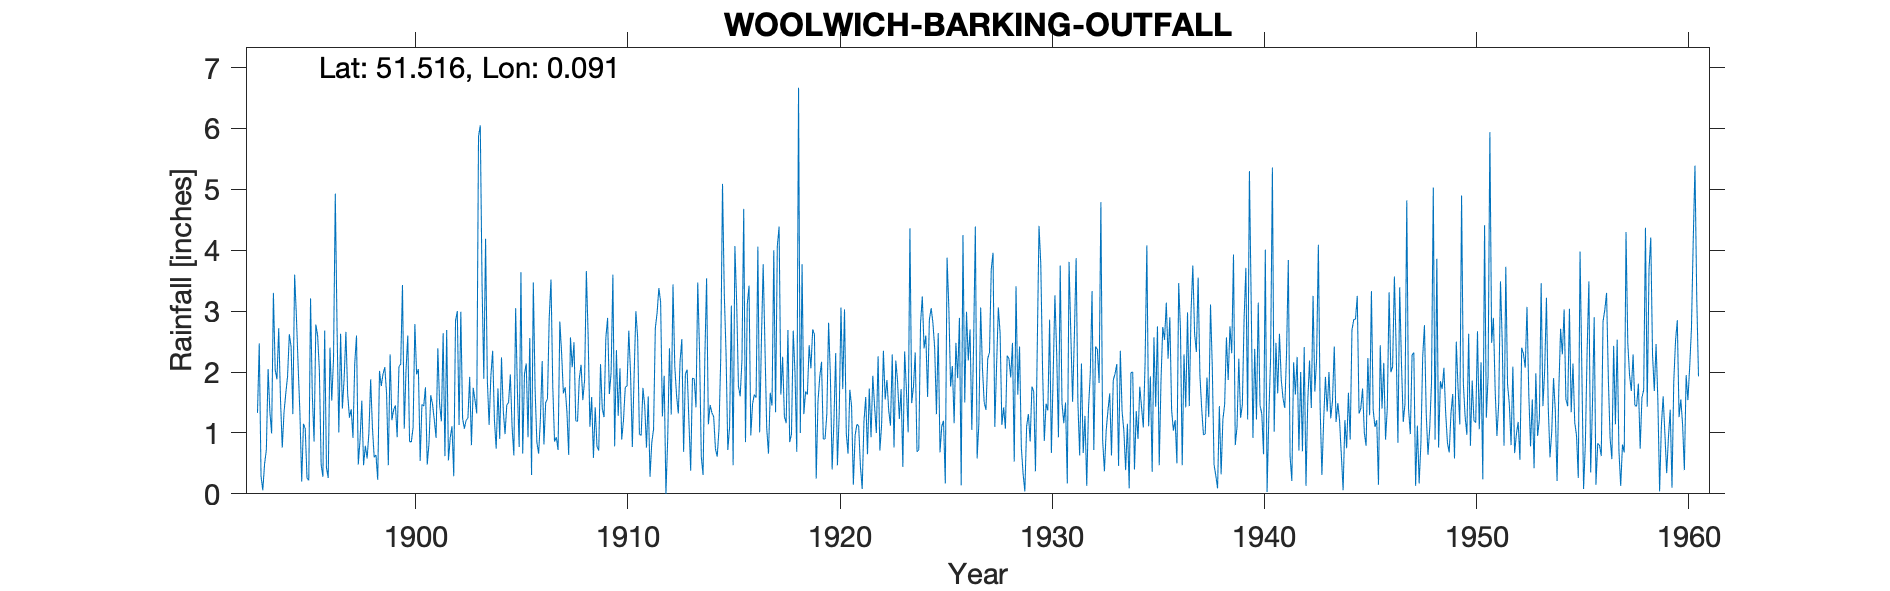

The data file committed next to this chart (first rows):
WOOLWICH BARKING OUTFALL, , , , , , , , , , , , , , , , , , , , , , , 
Grid ref, TQ452818, Long, 0.09124, Lat, 51.52, Elevation, 24, ft, , , , , , , , , , , , , , , 
Station no, 58, , , , , , , , , , , , , , , , , , , , , , 
, 1890, 1891, 1892, 1893, 1894, 1895, 1896, 1897, 1898, 1899, 1900, 1901, 1902, 1903, 1904, 1905, 1906, 1907, 1908, 1909, 1910, 1911, 1912
January, , , , 1.33, 2.72, 1.32, 0.48, 1.4, 0.47, 2.08, 2.03, 0.48, 0.55, 1.92, 1.94, 1.09, 3.47, 0.86, 1.2, 0.78, 1.28, 0.98, 3.15
February, , , , 2.47, 1.56, 0.2, 0.28, 1.89, 0.79, 1.65, 2.6, 0.83, 0.92, 0.8, 2.35, 0.63, 1.72, 0.93, 1.19, 0.71, 2.06, 0.96, 1.27
March, , , , 0.29, 0.76, 1.15, 2.68, 2.66, 0.58, 0.47, 0.86, 1.62, 1.11, 1.74, 1.21, 3.05, 0.85, 0.72, 1.89, 2.13, 0.89, 1.74, 1.94
April, , , , 0.06, 1.34, 1.07, 0.43, 1.64, 1, 2.29, 0.85, 1.47, 0.29, 1.54, 0.74, 1.69, 0.66, 2.83, 2.12, 1.4, 1.21, 1.45, 0
May, , , , 0.49, 1.65, 0.26, 0.26, 1.25, 1.88, 1.21, 1.09, 1.21, 2.84, 1.32, 1.73, 0.77, 1.22, 2.31, 1.54, 1.26, 1.75, 0.76, 0.9
June, , , , 0.72, 1.93, 0.22, 2.4, 1.39, 1.09, 1.38, 2.79, 0.92, 3, 5.87, 0.9, 3.64, 2.18, 1.65, 1.87, 2.55, 1.77, 1.6, 2.39
July, , , , 2.05, 2.62, 3.21, 1.53, 0.92, 0.6, 1.45, 1.96, 2.39, 1.13, 6.05, 2.24, 0.66, 0.81, 1.75, 3.66, 2.89, 2.68, 0.28, 1.3
August, , , , 1.35, 2.42, 1.63, 2.22, 2.14, 0.64, 0.93, 2.05, 1.47, 2.99, 3.45, 1.37, 1.97, 1.5, 1.35, 2.6, 1.64, 1.97, 0.84, 3.44
September, , , , 0.99, 1.31, 0.86, 4.93, 2.6, 0.23, 2.09, 0.54, 1.19, 1.24, 1.89, 0.98, 2.14, 1.56, 0.64, 1.1, 1.99, 0.77, 1.06, 2.1
October, , , , 3.3, 3.6, 2.78, 2.71, 0.48, 2.02, 2.13, 1.47, 2.64, 1.07, 4.19, 1.46, 0.93, 2.9, 2.57, 1.59, 3.6, 1.94, 2.72, 1.62
November, , , , 2.04, 2.92, 2.6, 1.01, 0.89, 1.77, 3.43, 1.44, 0.62, 1.21, 1.86, 1.5, 2.56, 3.52, 2.08, 0.59, 0.78, 3, 2.97, 1.32
December, , , , 1.88, 2.09, 2.02, 2.63, 1.53, 1.97, 1.07, 1.75, 2.69, 1.24, 1.13, 1.96, 0.31, 1.76, 2.49, 1.42, 2.36, 2.57, 3.38, 2.18
Total, , , , 16.97, 24.92, 17.32, 21.56, 18.79, 13.04, 20.18, 19.43, 17.53, 17.59, 31.76, 18.38, 19.44, 22.15, 20.18, 20.77, 22.09, 21.89, 18.74, 21.61
TYRain_1880-1889_01_pt2-page-064 is misf…, , , , , , , , , , , , , , , , , , , , , , , 
IDR 1894, 1897, 1898 values reinstated, , , , , , , , , , , , , , , , , , , , , , , 
IDR 1954 Nov, , , , , , , , , , , , , , , , , , , , , , , 
